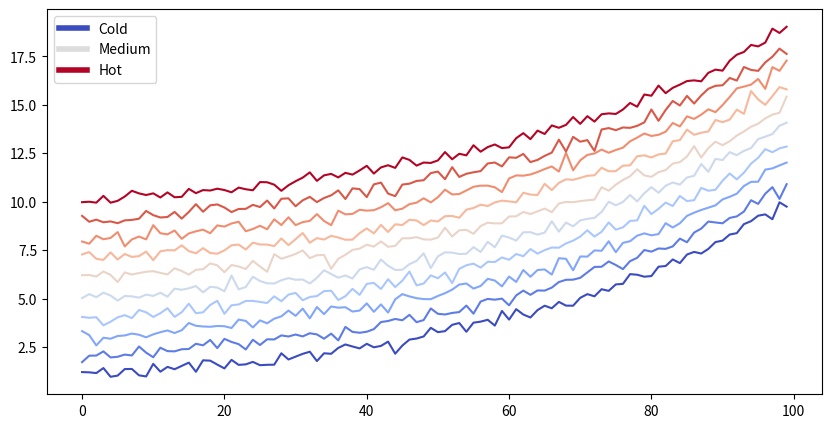
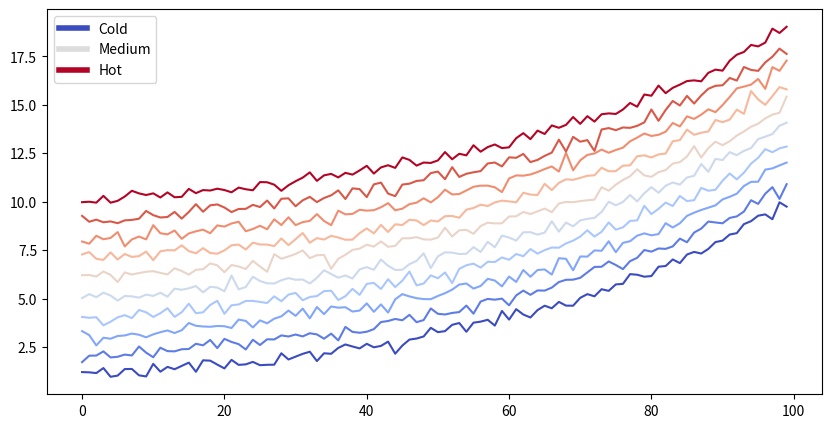
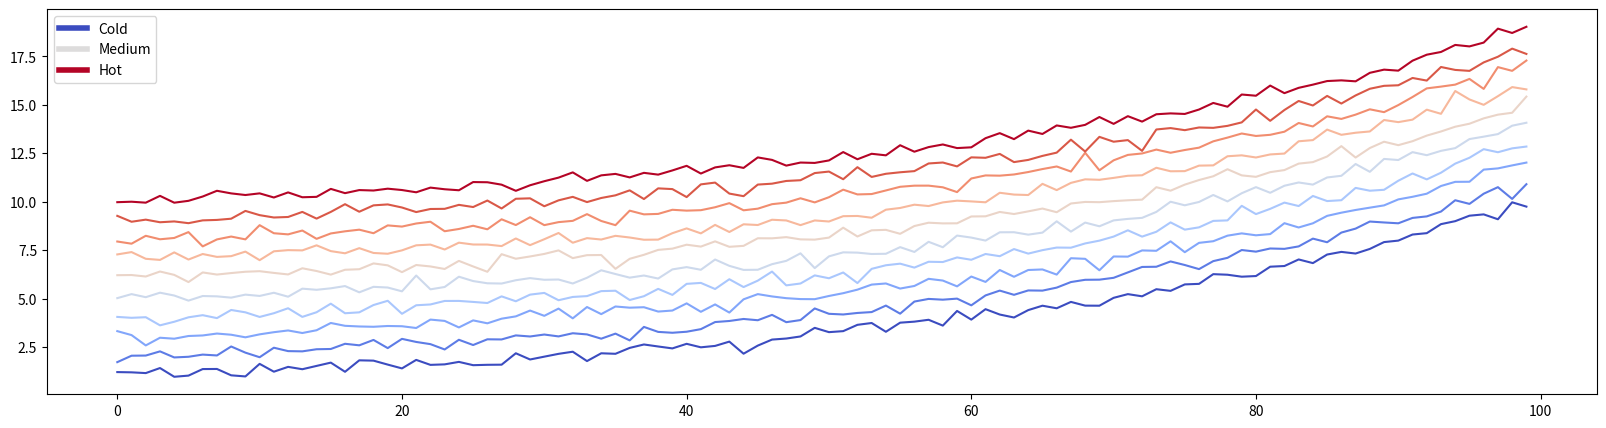

Recreate these plots in Python, in order.
#!/usr/bin/env python
# coding: utf-8

# # Control the page layout
# 
# ```{warning}
# Many of the features on this page are experimental and may change at any time.
# ```
# 
# There are a few ways to control the layout of a page with Jupyter Book. Many of these
# ideas take inspiration from the [Edward Tufte layout CSS guide](https://edwardtufte.github.io/tufte-css/).
# 
# Let's begin with a sample plot. You can click the toggle button to the right
# to see the code that generated it.

# In[1]:


def make_fig(figsize):
    from matplotlib import rcParams, cycler
    import matplotlib.pyplot as plt
    import numpy as np
    plt.ion()

    # Fixing random state for reproducibility
    np.random.seed(19680801)

    N = 10
    data = [np.logspace(0, 1, 100) + .2 * np.random.randn(100) + ii for ii in range(N)]
    data = np.array(data).T
    cmap = plt.cm.coolwarm
    rcParams['axes.prop_cycle'] = cycler(color=cmap(np.linspace(0, 1, N)))


    from matplotlib.lines import Line2D
    custom_lines = [Line2D([0], [0], color=cmap(0.), lw=4),
                    Line2D([0], [0], color=cmap(.5), lw=4),
                    Line2D([0], [0], color=cmap(1.), lw=4)]

    fig, ax = plt.subplots(figsize=figsize)
    lines = ax.plot(data)
    ax.legend(custom_lines, ['Cold', 'Medium', 'Hot'])
make_fig(figsize=(10, 5))


# (layout/sidebar)=
# ## Sidebar content
# 
# Adding sidebar elements allow you to provide contextual information that doesn't break
# up the flow of your main content. It is one of the main patterns recommended in the
# [Tufte style guide](https://edwardtufte.github.io/tufte-css/).
# 
# There are two kinds of sidebars supported by Jupyter Book. We'll
# describe them below.
# 
# ```{note}
# Some sidebar content behaves differently depending on the screen size. If the screen is narrow
# enough, the sidebar content will exist in-line with your content. Make the screen
# wider and it'll pop out to the right.
# ```
# 
# ### Sidebars within content
# 
# 
# ````{sidebar} Here is some sidebar content
# It spans a bit of your main content, as well as the margin, as seen by the
# note block below:
# ```{note}
# Here's a note block within the sidebar!
# ```
# ````
# 
# If you use a sidebar within your content, the sidebar will stay in-line with your page's content. However, it will be
# placed to the right, allowing your content to wrap around it. This prevents
# the sidebar from breaking up the flow of your content. This is particularly
# useful if you've got tall-and-long blocks of content or images that you would
# like to provide context to throughout your content.
# 
# To add a sidebar to your content, use the following syntax:
# 
# ````md
# ```{sidebar} My sidebar title
# My sidebar content
# ```
# ````
# 
# ### Margin content
# 
# To add content to the margin with MyST Markdown, use this syntax:
# 
# ````md
# ```{margin} An optional title
# My margin content
# ```
# ````
# 
# `````{margin} **For example**
# Here's some margin content! It was created by using the
# ````
# ```{margin}
# ```
# ````
# directive in a Markdown cell. Jupyter Book automatically converts these
# cells into helpful margin content.
# `````
# 
# Controlling margin content with code cells uses a slightly different syntax,
# which we'll cover below.
# 
# ### Margins with code cells
# 
# You can make a code cell move to the right margin by adding `margin` to your
# cell's tags.
# 
# ``````{tab-set}
# `````{tab-item} Jupyter Notebook
# Here's what the cell metadata for a margin cell looks like:
# ```json
# {
#     "tags": [
#         "margin",
#     ]
# }
# ```
# :::{seealso}
# [](jupyter-cell-tags)
# :::
# `````
# 
# `````{tab-item} MyST Text File
# For a MyST text file these tags can be added to the `code-cell`
# ````md
# ```{code-cell} <language>
# :tags: [margin]
# ```
# ````
# `````
# ``````
# 
# For example, we'll re-display the figure above, and add a `margin` tag to the code cell.

# In[2]:


make_fig(figsize=(10, 5))


# This can be combined with other tags like `remove-input` to **only display the figure**.
# 
# The [MyST cheat sheet](myst_cheatsheet) provides a [list of `code-cell` tags available](myst_cheatsheet:code-cell:tags)
# 
# ## Full-width content
# 
# Sometimes, you'd like to use **all** of the horizontal space available to you.
# This allows you to highlight particular ideas, visualizations, etc.
# 
# ### Full-width code cells
# 
# You can specify that a code cell's inputs and/or outputs should take up all of the horizontal space (including the margin to the right) using the following cell metadata tag:
# 
# ```json
# {
#     "tags": [
#         "full-width",
#     ]
# }
# ```
# 
# ```{seealso}
# For tips on how to add cell metadata to your notebooks, see [](jupyter-cell-tags).
# ```
# 
# For example, let's take a look at the figure in the margin above in a cell with `full-width` set. We'll tell Matplotlib
# to make it a bit wider so we can take advantage of the extra space!

# In[3]:


make_fig(figsize=(20, 5))


# ### Full-width markdown content
# 
# If you'd like to make your markdown content full-width, you cannot do so via cell tags.
# Instead, you have a few options:
# 
# 1. **Use the `{div}` directive with a `full-width` class.**. Any content with a `full-width` class will take up the full width of the screen. For example, the following code:
# 
#    `````
#    ````{div} full-width
#    ```{note}
#    Here's a note that will take the full width
#    ```
#    ````
#    `````
# 
#    results in:
# 
#    ````{div} full-width
#    ```{note}
#    Here's a note that will take the full width
#    ```
#    ````
# 
#    For more information on `<div>` blocks, see [](custom-div-blocks).
# 2. **Add a `full-width` class to directives that support classes**. Many directives allow you to directly add a CSS class to them.
# 
#    For example, the `{note}` directive above allows for this:
# 
#    ````
#    ```{note}
#    :class: full-width
#    Here's a note that will take the full width
#    ```
#    ````
# 
#    results in:
# 
#    ```{note}
#    :class: full-width
#    Here's a note that will take the full width
#    ```
# 
#    Check the documentation of the directive to see if it supports adding your own classes, or use the `{div}` directive as described above.
# 
# ```{admonition} **Mixing margins and full-width content**
# :class: warning, full-width
# 
# Be careful when mixing margins and full-width content.
# Sometimes these can conflict with one another in visual space. You should use them relatively sparingly in order for them to have their full effect of highlighting information.
# ```
